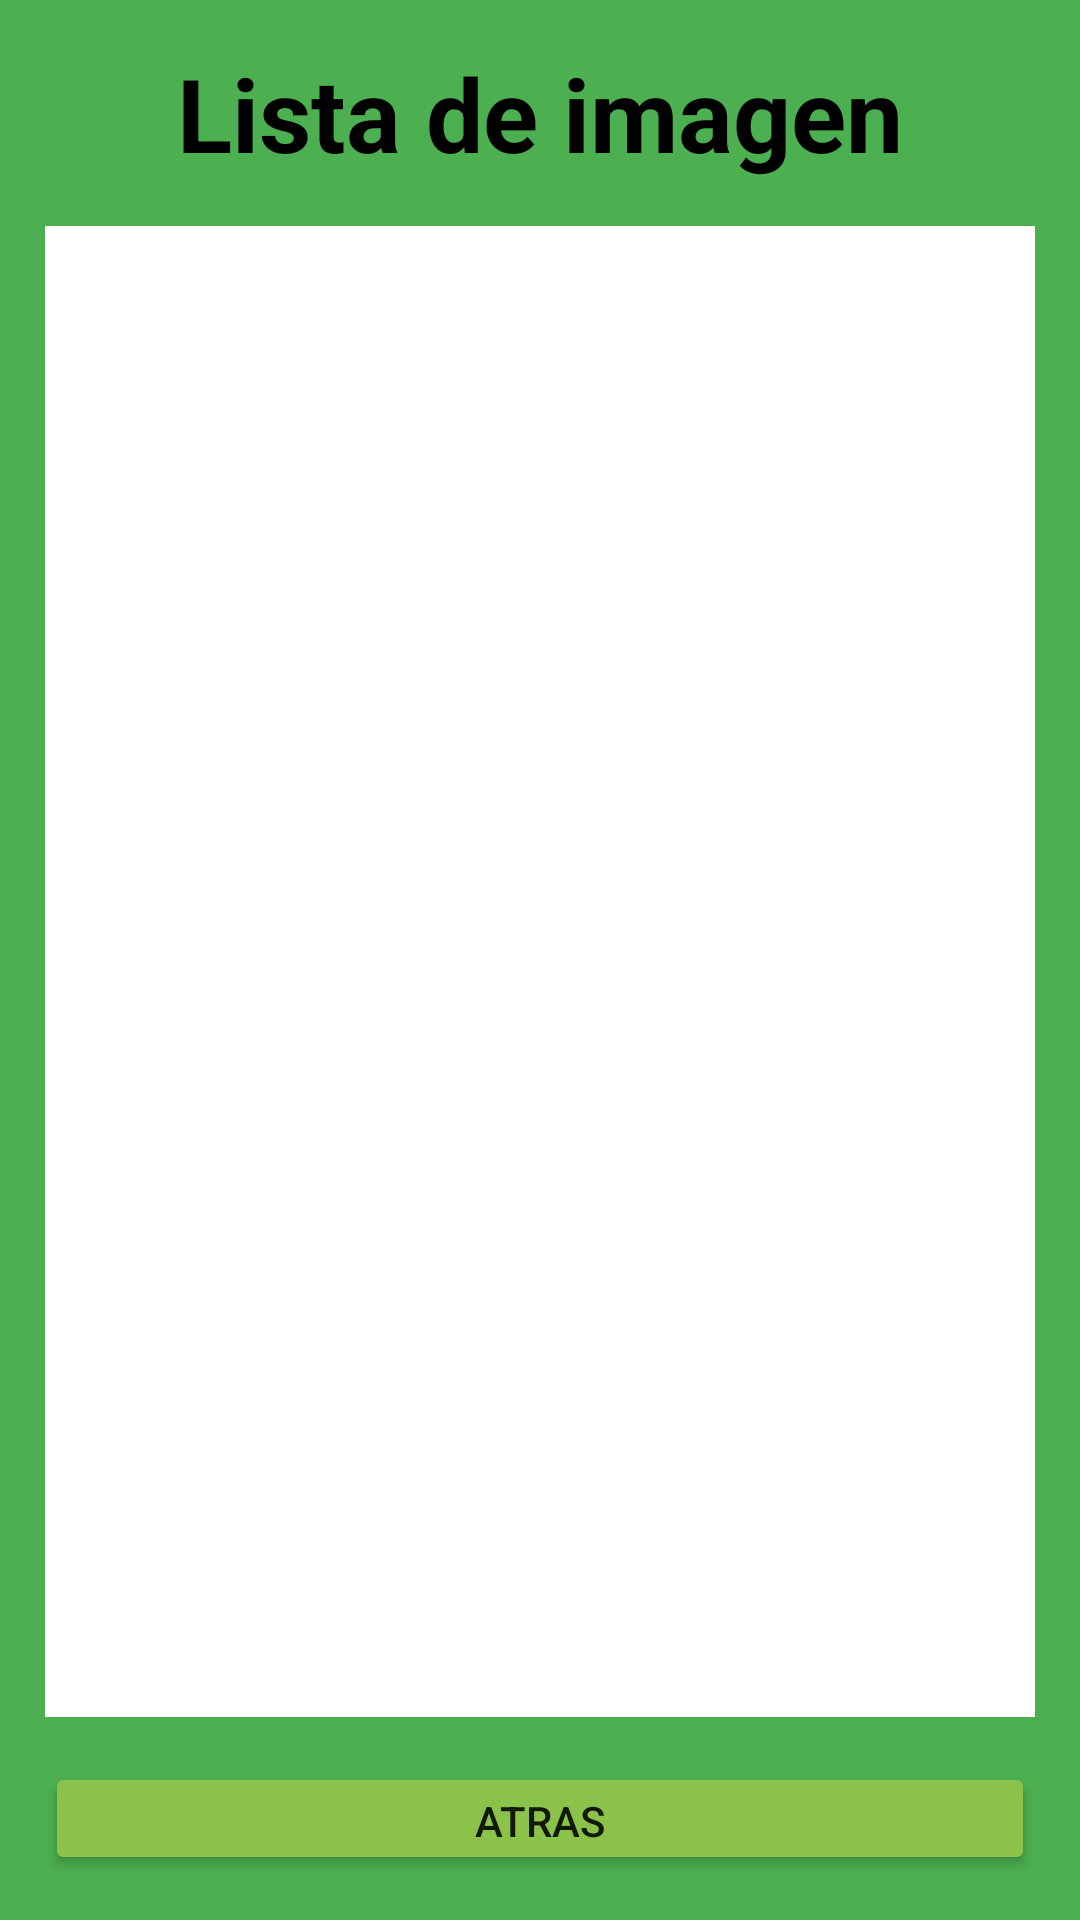

Here is an Android app screen rendered from its layout file. Give the layout XML and the strings, colors and styles it references.
<!-- AndroidManifest.xml: application theme Theme.Ejerc_2_3 -->
<!-- res/layout/activity_mostrar.xml -->
<?xml version="1.0" encoding="utf-8"?>
<LinearLayout xmlns:android="http://schemas.android.com/apk/res/android"
    xmlns:app="http://schemas.android.com/apk/res-auto"
    xmlns:tools="http://schemas.android.com/tools"
    android:layout_width="match_parent"
    android:layout_height="match_parent"
    android:background="#4CAF50"
    android:orientation="vertical"
    android:padding="15dp"
    tools:context=".ActivityMostrar">

    <TextView
        android:id="@+id/textView2"
        android:layout_width="match_parent"
        android:layout_height="wrap_content"
        android:layout_marginBottom="15dp"
        android:text="Lista de imagen"
        android:textAlignment="center"
        android:textColor="@color/black"
        android:textSize="34sp"
        android:textStyle="bold" />

    <ListView
        android:id="@+id/txtListaImagenes"
        android:layout_width="match_parent"
        android:layout_height="497dp"
        android:layout_marginBottom="15dp"
        android:background="@color/white" />

    <Button
        android:id="@+id/btnAtras"
        android:layout_width="match_parent"
        android:layout_height="wrap_content"
        android:backgroundTint="#8BC34A"
        android:text="Atras"
        app:icon="@android:drawable/ic_menu_revert" />

</LinearLayout>
<!-- resources referenced by this layout -->
<resources>
  <style name="Theme.Ejerc_2_3" parent="Theme.MaterialComponents.DayNight.DarkActionBar">
          
          <item name="colorPrimary">@color/purple_500</item>
          <item name="colorPrimaryVariant">@color/purple_700</item>
          <item name="colorOnPrimary">@color/white</item>
          
          <item name="colorSecondary">@color/teal_200</item>
          <item name="colorSecondaryVariant">@color/teal_700</item>
          <item name="colorOnSecondary">@color/black</item>
          
          <item name="android:statusBarColor">?attr/colorPrimaryVariant</item>
          
      </style>
  <!-- not gathered from this repository: default colours our renderer supplied (Android Studio template values) -->
  <color name="purple_500">#FF6200EE</color>
  <color name="purple_700">#FF3700B3</color>
  <color name="teal_200">#FF03DAC5</color>
  <color name="teal_700">#FF018786</color>
  <color name="black">#FF000000</color>
  <color name="white">#FFFFFFFF</color>
</resources>
